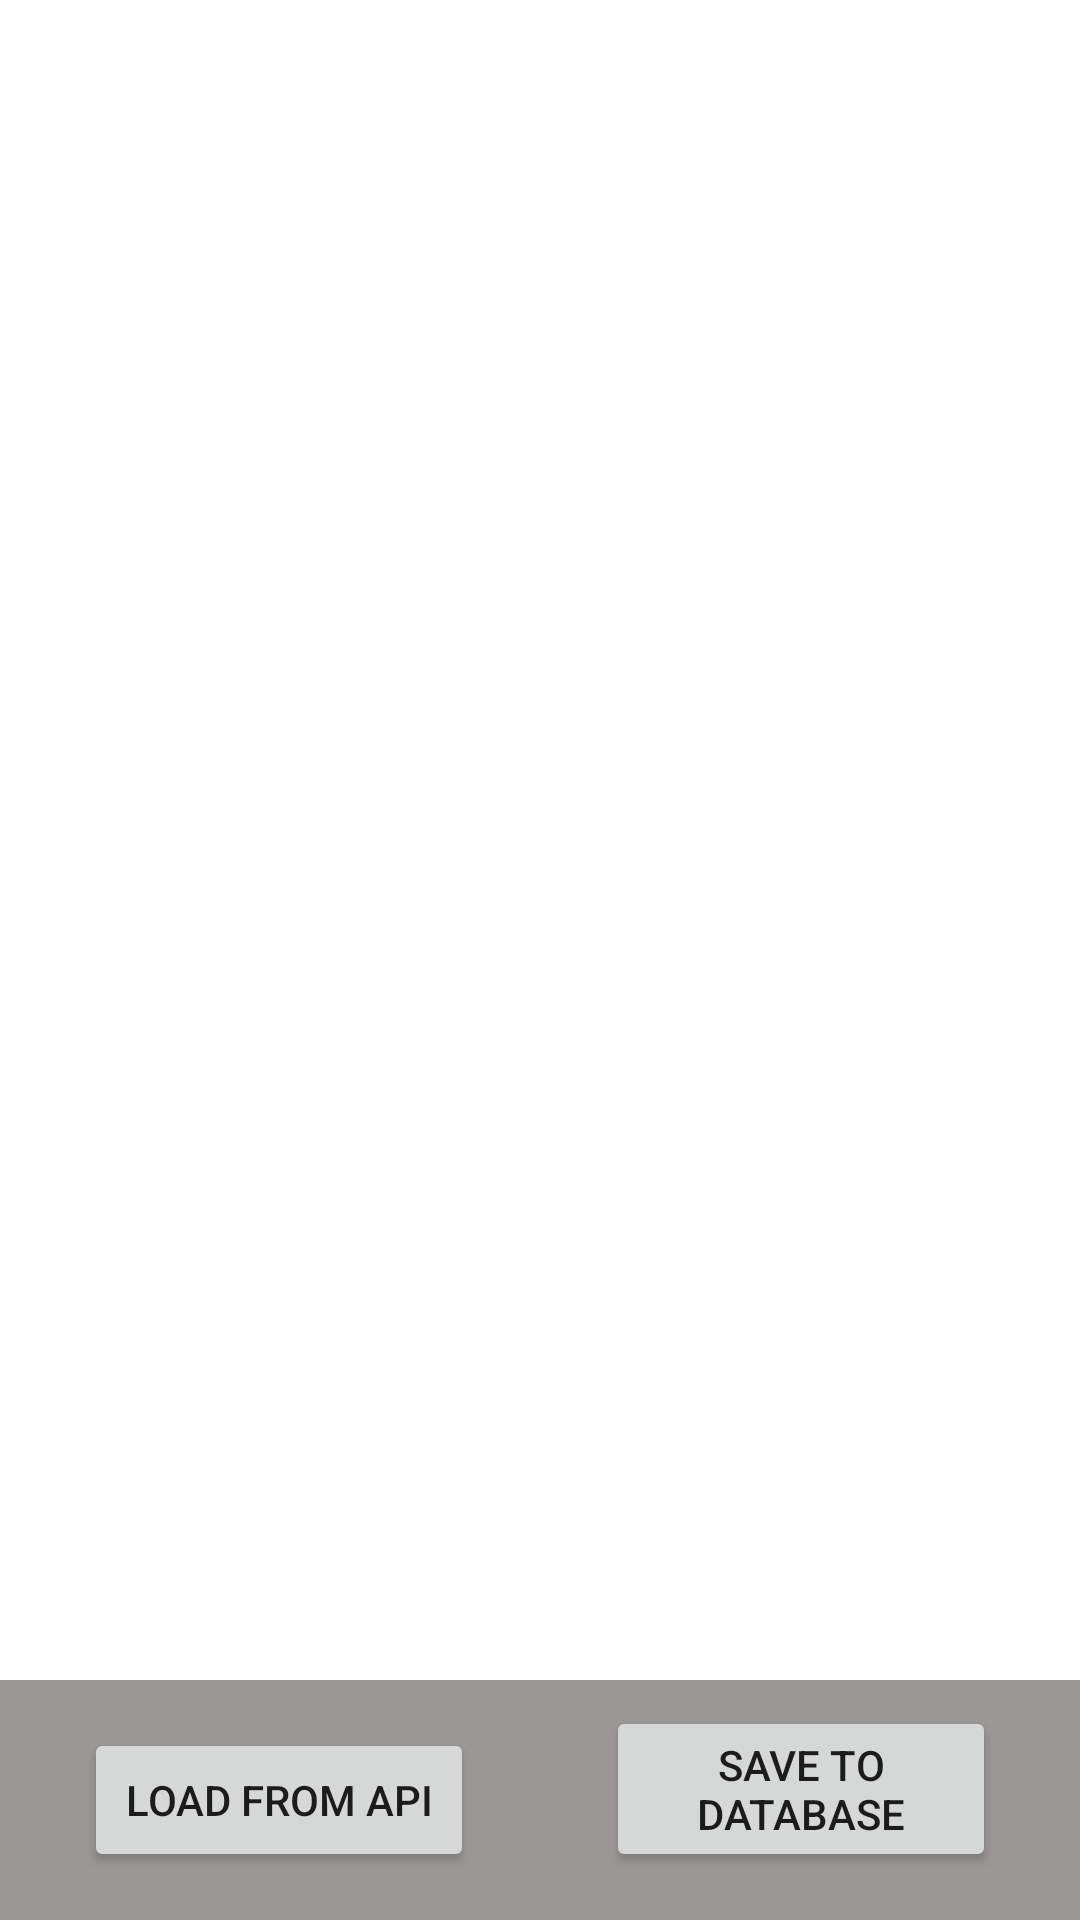

Produce the Android XML layout that renders to this screen, including the resource entries it uses.
<!-- AndroidManifest.xml: application theme Theme.PasProject -->
<!-- res/layout/fragment_crypto.xml -->
<?xml version="1.0" encoding="utf-8"?>
<androidx.constraintlayout.widget.ConstraintLayout xmlns:android="http://schemas.android.com/apk/res/android"
    xmlns:app="http://schemas.android.com/apk/res-auto"
    xmlns:tools="http://schemas.android.com/tools"
    android:layout_width="match_parent"
    android:layout_height="match_parent"
    android:background="#9C9797"
    tools:context=".CryptoFragment">

    <ListView
        android:id="@+id/listview"
        android:layout_width="0dp"
        android:layout_height="0dp"
        android:layout_marginBottom="16dp"
        android:background="#FFFFFF"
        app:layout_constraintBottom_toTopOf="@+id/load_from_api"
        app:layout_constraintEnd_toEndOf="parent"
        app:layout_constraintHorizontal_bias="0.5"
        app:layout_constraintStart_toStartOf="parent"
        app:layout_constraintTop_toTopOf="parent">

    </ListView>

    <Button
        android:id="@+id/load_from_api"
        android:layout_width="130dp"
        android:layout_height="wrap_content"
        android:layout_marginStart="28dp"
        android:layout_marginLeft="28dp"
        android:layout_marginBottom="16dp"
        android:text="Load from API"
        app:layout_constraintBottom_toBottomOf="parent"
        app:layout_constraintStart_toStartOf="parent" />

    <Button
        android:id="@+id/save_to_db"
        android:layout_width="130dp"
        android:layout_height="wrap_content"
        android:layout_marginEnd="28dp"
        android:layout_marginRight="28dp"
        android:layout_marginBottom="16dp"
        android:text="save to database"
        app:layout_constraintBottom_toBottomOf="parent"
        app:layout_constraintEnd_toEndOf="parent" />

</androidx.constraintlayout.widget.ConstraintLayout>
<!-- resources referenced by this layout -->
<resources>
  <style name="Theme.PasProject" parent="Theme.MaterialComponents.DayNight.DarkActionBar">
          
          <item name="colorPrimary">@color/purple_500</item>
          <item name="colorPrimaryVariant">@color/purple_700</item>
          <item name="colorOnPrimary">@color/white</item>
          
          <item name="colorSecondary">@color/teal_200</item>
          <item name="colorSecondaryVariant">@color/teal_700</item>
          <item name="colorOnSecondary">@color/black</item>
          
          <item name="android:statusBarColor" tools:targetApi="l">?attr/colorPrimaryVariant</item>
          
      </style>
  <!-- not gathered from this repository: default colours our renderer supplied (Android Studio template values) -->
  <color name="purple_500">#FF6200EE</color>
  <color name="purple_700">#FF3700B3</color>
  <color name="teal_200">#FF03DAC5</color>
  <color name="teal_700">#FF018786</color>
  <color name="black">#FF000000</color>
  <color name="white">#FFFFFFFF</color>
</resources>
